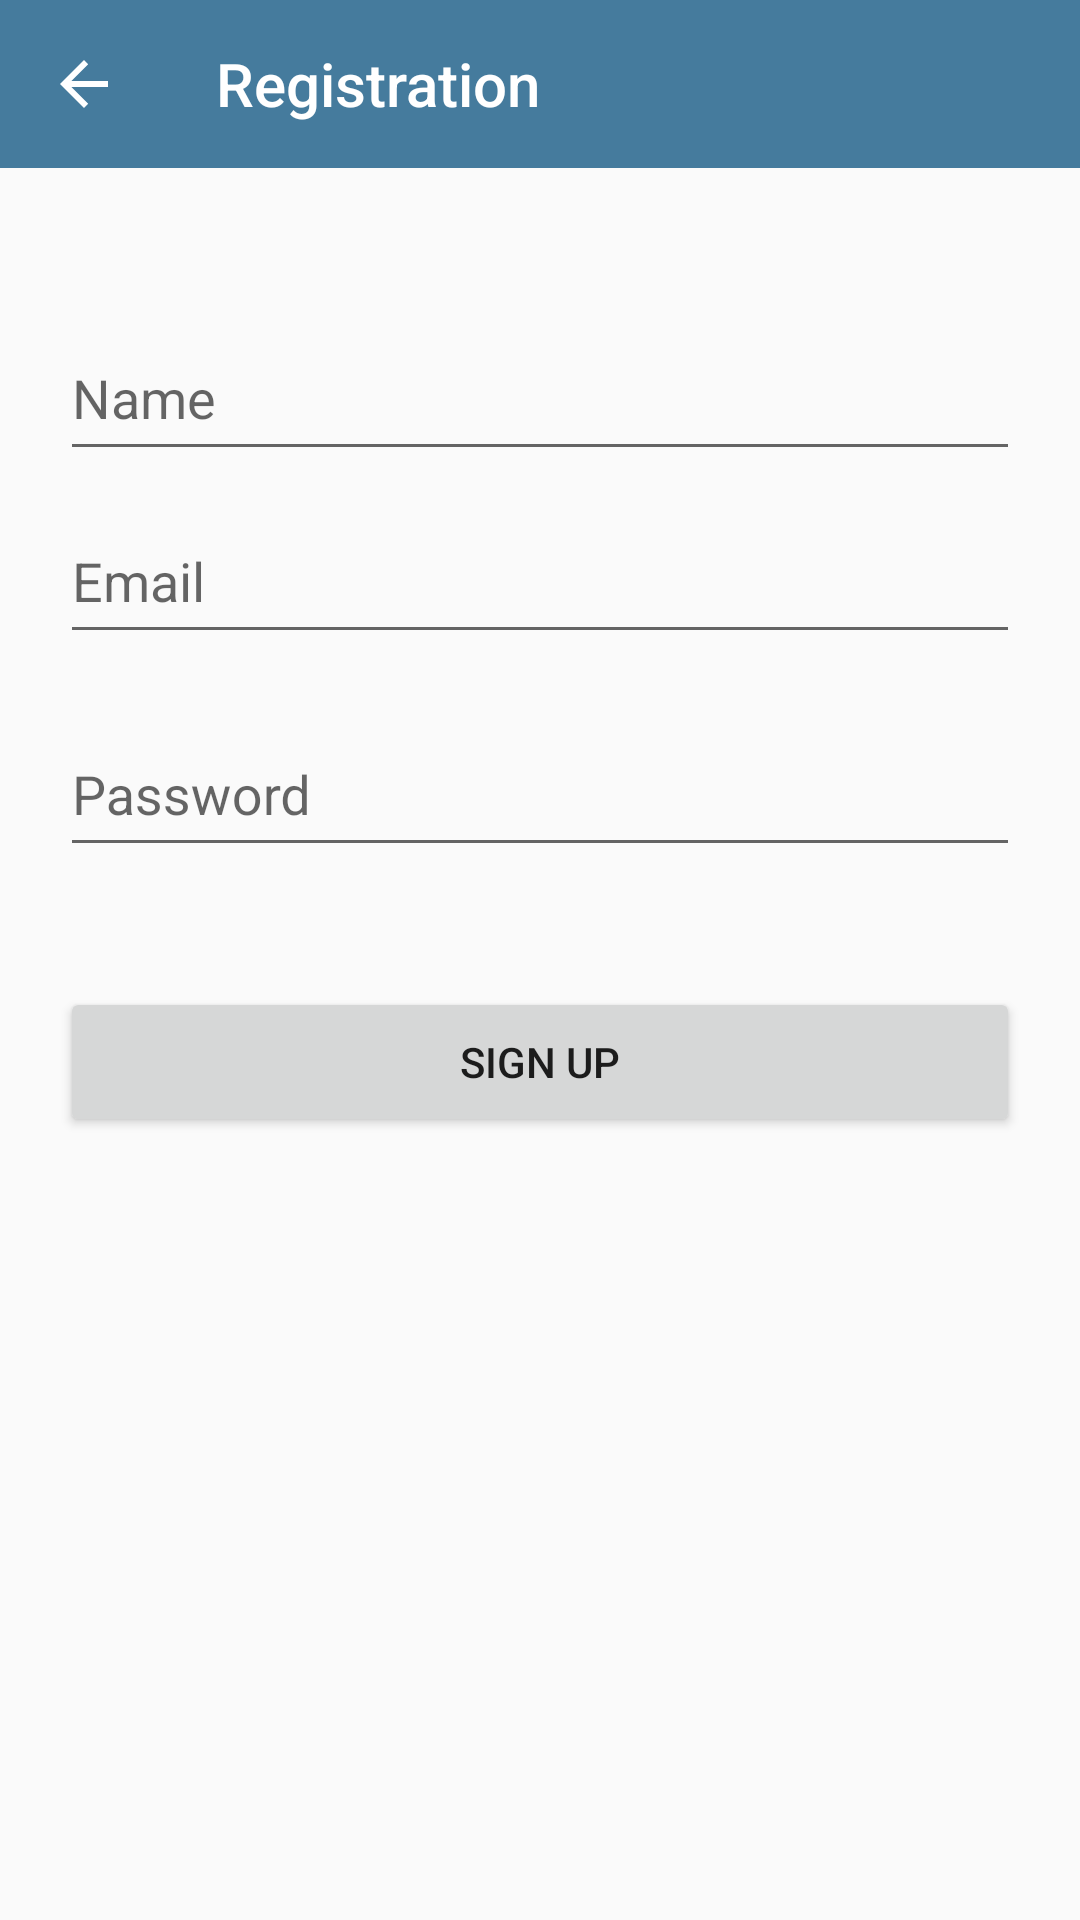

Here is an Android app screen rendered from its layout file. Give the layout XML and the strings, colors and styles it references.
<!-- AndroidManifest.xml: application theme AppTheme -->
<!-- res/layout/register_fragment.xml -->
<?xml version="1.0" encoding="utf-8"?>
<RelativeLayout xmlns:android="http://schemas.android.com/apk/res/android"
    xmlns:app="http://schemas.android.com/apk/res-auto"
    android:layout_width="match_parent"
    android:layout_height="match_parent">
    <com.google.android.material.appbar.AppBarLayout
        android:id="@+id/bar"
        android:layout_width="match_parent"
        android:layout_height="wrap_content">

        <androidx.appcompat.widget.Toolbar
            android:id="@+id/toolbar"
            app:title="Registration"
            android:layout_width="match_parent"
            android:layout_height="wrap_content"
            android:minHeight="?attr/actionBarSize"
            android:theme="@style/ToolbarTheme"
            app:navigationIcon="?attr/homeAsUpIndicator"
            app:popupTheme="@style/ThemeOverlay.AppCompat.Light" />
    </com.google.android.material.appbar.AppBarLayout>
    <com.google.android.material.textfield.TextInputLayout
        android:layout_marginRight="20dp"
        android:layout_marginLeft="20dp"
        android:layout_below="@id/bar"
        android:layout_marginTop="40dp"
        android:layout_width="match_parent"
        android:layout_height="wrap_content"
        android:id="@+id/name_text_input">
        <com.google.android.material.textfield.TextInputEditText
            android:id="@+id/name_text_edit"
            android:layout_width="match_parent"
            android:layout_height="50dp"
            android:hint="Name"/>
    </com.google.android.material.textfield.TextInputLayout>
    <com.google.android.material.textfield.TextInputLayout
        android:layout_marginRight="20dp"
        android:layout_marginLeft="20dp"
        android:layout_below="@id/name_text_input"
        android:layout_width="match_parent"
        android:layout_height="wrap_content"
        android:id="@+id/email_text_input">
        <com.google.android.material.textfield.TextInputEditText
            android:id="@+id/email_text_edit"
            android:layout_width="match_parent"
            android:layout_height="50dp"
            android:hint="Email"/>
    </com.google.android.material.textfield.TextInputLayout>
    <com.google.android.material.textfield.TextInputLayout
        android:layout_marginRight="20dp"
        android:layout_marginLeft="20dp"
        android:layout_marginTop="10dp"
        android:layout_below="@id/email_text_input"
        android:layout_width="match_parent"
        android:layout_height="wrap_content"
        android:id="@+id/password_text_input">
        <com.google.android.material.textfield.TextInputEditText
            android:id="@+id/password_text_edit"
            android:layout_width="match_parent"
            android:layout_height="50dp"
            android:hint="Password"/>
    </com.google.android.material.textfield.TextInputLayout>
    <Button
        android:layout_marginRight="20dp"
        android:layout_marginLeft="20dp"
        android:layout_marginTop="40dp"
        android:layout_width="match_parent"
        android:layout_height="50dp"
        android:text="Sign up"
        android:id="@+id/btn_sign_up"
        android:layout_below="@id/password_text_input"/>
</RelativeLayout>
<!-- resources referenced by this layout -->
<resources>
  <style name="ToolbarTheme" parent="ThemeOverlay.MaterialComponents.ActionBar">
          <item name="android:textColorPrimary">@android:color/white</item>
          <item name="android:textColorSecondary">#EEEEEE</item>
      </style>
  <style name="AppTheme" parent="Theme.AppCompat.Light.DarkActionBar">
          
          <item name="colorPrimary">@color/colorPrimary</item>
          <item name="colorPrimaryDark">@color/colorPrimaryDark</item>
          <item name="colorAccent">@color/colorAccent</item>
          
          <item name="windowActionBar">false</item>
          <item name="windowNoTitle">true</item>
      </style>
  <color name="colorPrimary">#457b9d</color>
  <color name="colorPrimaryDark">#1d3557</color>
  <color name="colorAccent">#03DAC5</color>
</resources>
